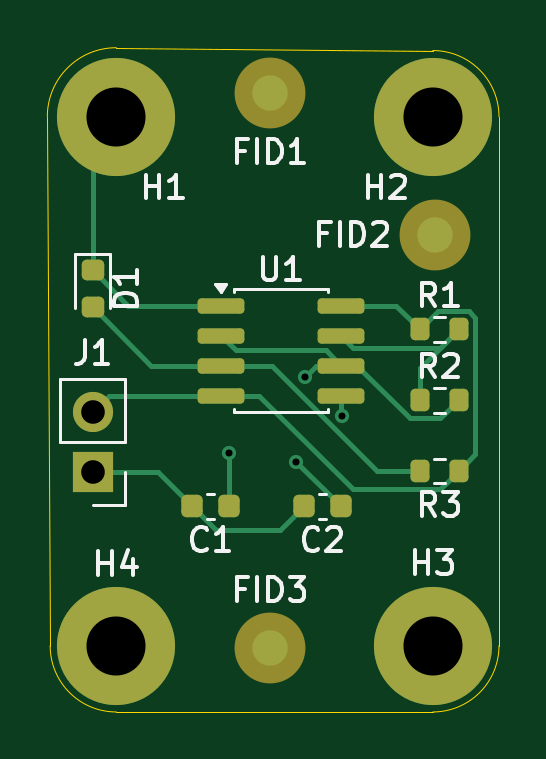
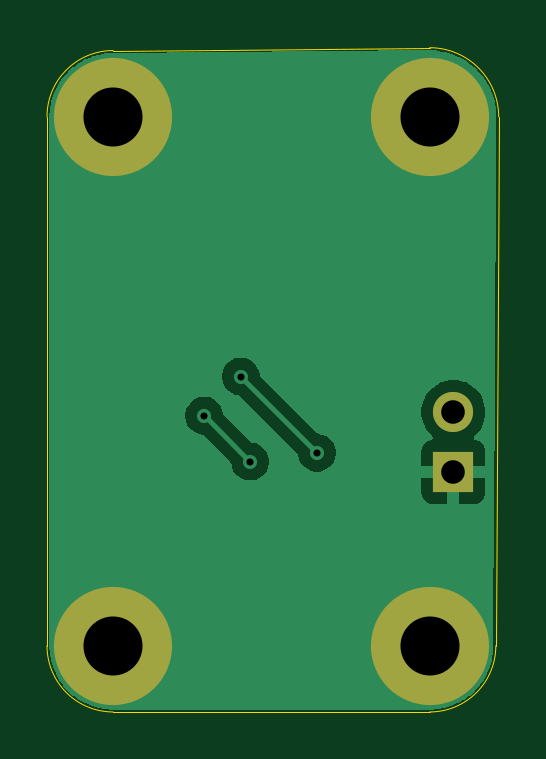
Circuit board: 11 layer files. Board 19.1 x 28.1 mm.
- bottom_copper: tut_1-B_Cu.gbr (13051 bytes)
- bottom_mask: tut_1-B_Mask.gbr (769 bytes)
- paste: tut_1-B_Paste.gbr (448 bytes)
- bottom_silk: tut_1-B_Silkscreen.gbr (449 bytes)
- outline: tut_1-Edge_Cuts.gbr (984 bytes)
- top_copper: tut_1-F_Cu.gbr (6428 bytes)
- top_mask: tut_1-F_Mask.gbr (2639 bytes)
- paste: tut_1-F_Paste.gbr (2162 bytes)
- top_silk: tut_1-F_Silkscreen.gbr (15356 bytes)
- drill: tut_1-NPTH.drl (269 bytes)
- drill: tut_1-PTH.drl (578 bytes)

=== bottom_copper: tut_1-B_Cu.gbr (13051 bytes, source omitted) ===
=== bottom_mask: tut_1-B_Mask.gbr ===
%TF.GenerationSoftware,KiCad,Pcbnew,9.0.5*%
%TF.CreationDate,2025-10-22T12:52:36+02:00*%
%TF.ProjectId,tut_1,7475745f-312e-46b6-9963-61645f706362,rev?*%
%TF.SameCoordinates,Original*%
%TF.FileFunction,Soldermask,Bot*%
%TF.FilePolarity,Negative*%
%FSLAX46Y46*%
G04 Gerber Fmt 4.6, Leading zero omitted, Abs format (unit mm)*
G04 Created by KiCad (PCBNEW 9.0.5) date 2025-10-22 12:52:36*
%MOMM*%
%LPD*%
G01*
G04 APERTURE LIST*
%ADD10C,5.000000*%
%ADD11R,1.700000X1.700000*%
%ADD12C,1.700000*%
G04 APERTURE END LIST*
D10*
%TO.C,H4*%
X132000000Y-99400000D03*
%TD*%
%TO.C,H3*%
X145400000Y-99400000D03*
%TD*%
%TO.C,H2*%
X145400000Y-77000000D03*
%TD*%
%TO.C,H1*%
X132000000Y-77000000D03*
%TD*%
D11*
%TO.C,J1*%
X131000000Y-92040000D03*
D12*
X131000000Y-89500000D03*
%TD*%
M02*

=== paste: tut_1-B_Paste.gbr ===
%TF.GenerationSoftware,KiCad,Pcbnew,9.0.5*%
%TF.CreationDate,2025-10-22T12:52:36+02:00*%
%TF.ProjectId,tut_1,7475745f-312e-46b6-9963-61645f706362,rev?*%
%TF.SameCoordinates,Original*%
%TF.FileFunction,Paste,Bot*%
%TF.FilePolarity,Positive*%
%FSLAX46Y46*%
G04 Gerber Fmt 4.6, Leading zero omitted, Abs format (unit mm)*
G04 Created by KiCad (PCBNEW 9.0.5) date 2025-10-22 12:52:36*
%MOMM*%
%LPD*%
G01*
G04 APERTURE LIST*
G04 APERTURE END LIST*
M02*

=== bottom_silk: tut_1-B_Silkscreen.gbr ===
%TF.GenerationSoftware,KiCad,Pcbnew,9.0.5*%
%TF.CreationDate,2025-10-22T12:52:36+02:00*%
%TF.ProjectId,tut_1,7475745f-312e-46b6-9963-61645f706362,rev?*%
%TF.SameCoordinates,Original*%
%TF.FileFunction,Legend,Bot*%
%TF.FilePolarity,Positive*%
%FSLAX46Y46*%
G04 Gerber Fmt 4.6, Leading zero omitted, Abs format (unit mm)*
G04 Created by KiCad (PCBNEW 9.0.5) date 2025-10-22 12:52:36*
%MOMM*%
%LPD*%
G01*
G04 APERTURE LIST*
G04 APERTURE END LIST*
M02*

=== outline: tut_1-Edge_Cuts.gbr ===
%TF.GenerationSoftware,KiCad,Pcbnew,9.0.5*%
%TF.CreationDate,2025-10-22T12:52:36+02:00*%
%TF.ProjectId,tut_1,7475745f-312e-46b6-9963-61645f706362,rev?*%
%TF.SameCoordinates,Original*%
%TF.FileFunction,Profile,NP*%
%FSLAX46Y46*%
G04 Gerber Fmt 4.6, Leading zero omitted, Abs format (unit mm)*
G04 Created by KiCad (PCBNEW 9.0.5) date 2025-10-22 12:52:36*
%MOMM*%
%LPD*%
G01*
G04 APERTURE LIST*
%TA.AperFunction,Profile*%
%ADD10C,0.050000*%
%TD*%
G04 APERTURE END LIST*
D10*
X132000000Y-102200000D02*
X145400000Y-102200000D01*
X132000000Y-74079410D02*
X145400000Y-74200000D01*
X129079410Y-77000000D02*
X129200000Y-99400000D01*
X148200000Y-99400000D02*
X148200000Y-77000000D01*
X132000000Y-102200000D02*
G75*
G02*
X129200000Y-99400000I0J2800000D01*
G01*
X148200000Y-99400000D02*
G75*
G02*
X145400000Y-102200000I-2800000J0D01*
G01*
X145400000Y-74200000D02*
G75*
G02*
X148200000Y-77000000I0J-2800000D01*
G01*
X129079410Y-77000000D02*
G75*
G02*
X132000000Y-74079410I2920590J0D01*
G01*
M02*

=== top_copper: tut_1-F_Cu.gbr (6428 bytes, source omitted) ===
=== top_mask: tut_1-F_Mask.gbr (2639 bytes, source withheld) ===
=== paste: tut_1-F_Paste.gbr (2162 bytes, source withheld) ===
=== top_silk: tut_1-F_Silkscreen.gbr (15356 bytes, source omitted) ===
=== drill: tut_1-NPTH.drl ===
M48
; DRILL file {KiCad 9.0.5} date 2025-10-22T12:53:28+0200
; FORMAT={-:-/ absolute / metric / decimal}
; #@! TF.CreationDate,2025-10-22T12:53:28+02:00
; #@! TF.GenerationSoftware,Kicad,Pcbnew,9.0.5
; #@! TF.FileFunction,NonPlated,1,2,NPTH
FMAT,2
METRIC
%
G90
G05
M30

=== drill: tut_1-PTH.drl ===
M48
; DRILL file {KiCad 9.0.5} date 2025-10-22T12:53:28+0200
; FORMAT={-:-/ absolute / metric / decimal}
; #@! TF.CreationDate,2025-10-22T12:53:28+02:00
; #@! TF.GenerationSoftware,Kicad,Pcbnew,9.0.5
; #@! TF.FileFunction,Plated,1,2,PTH
FMAT,2
METRIC
; #@! TA.AperFunction,Plated,PTH,ViaDrill
T1C0.300
; #@! TA.AperFunction,Plated,PTH,ComponentDrill
T2C1.000
; #@! TA.AperFunction,Plated,PTH,ComponentDrill
T3C2.500
%
G90
G05
T1
X136.775Y-91.225
X139.6Y-91.6
X140.0Y-88.0
X141.546Y-89.654
T2
X131.0Y-89.5
X131.0Y-92.04
T3
X132.0Y-77.0
X132.0Y-99.4
X145.4Y-77.0
X145.4Y-99.4
M30

